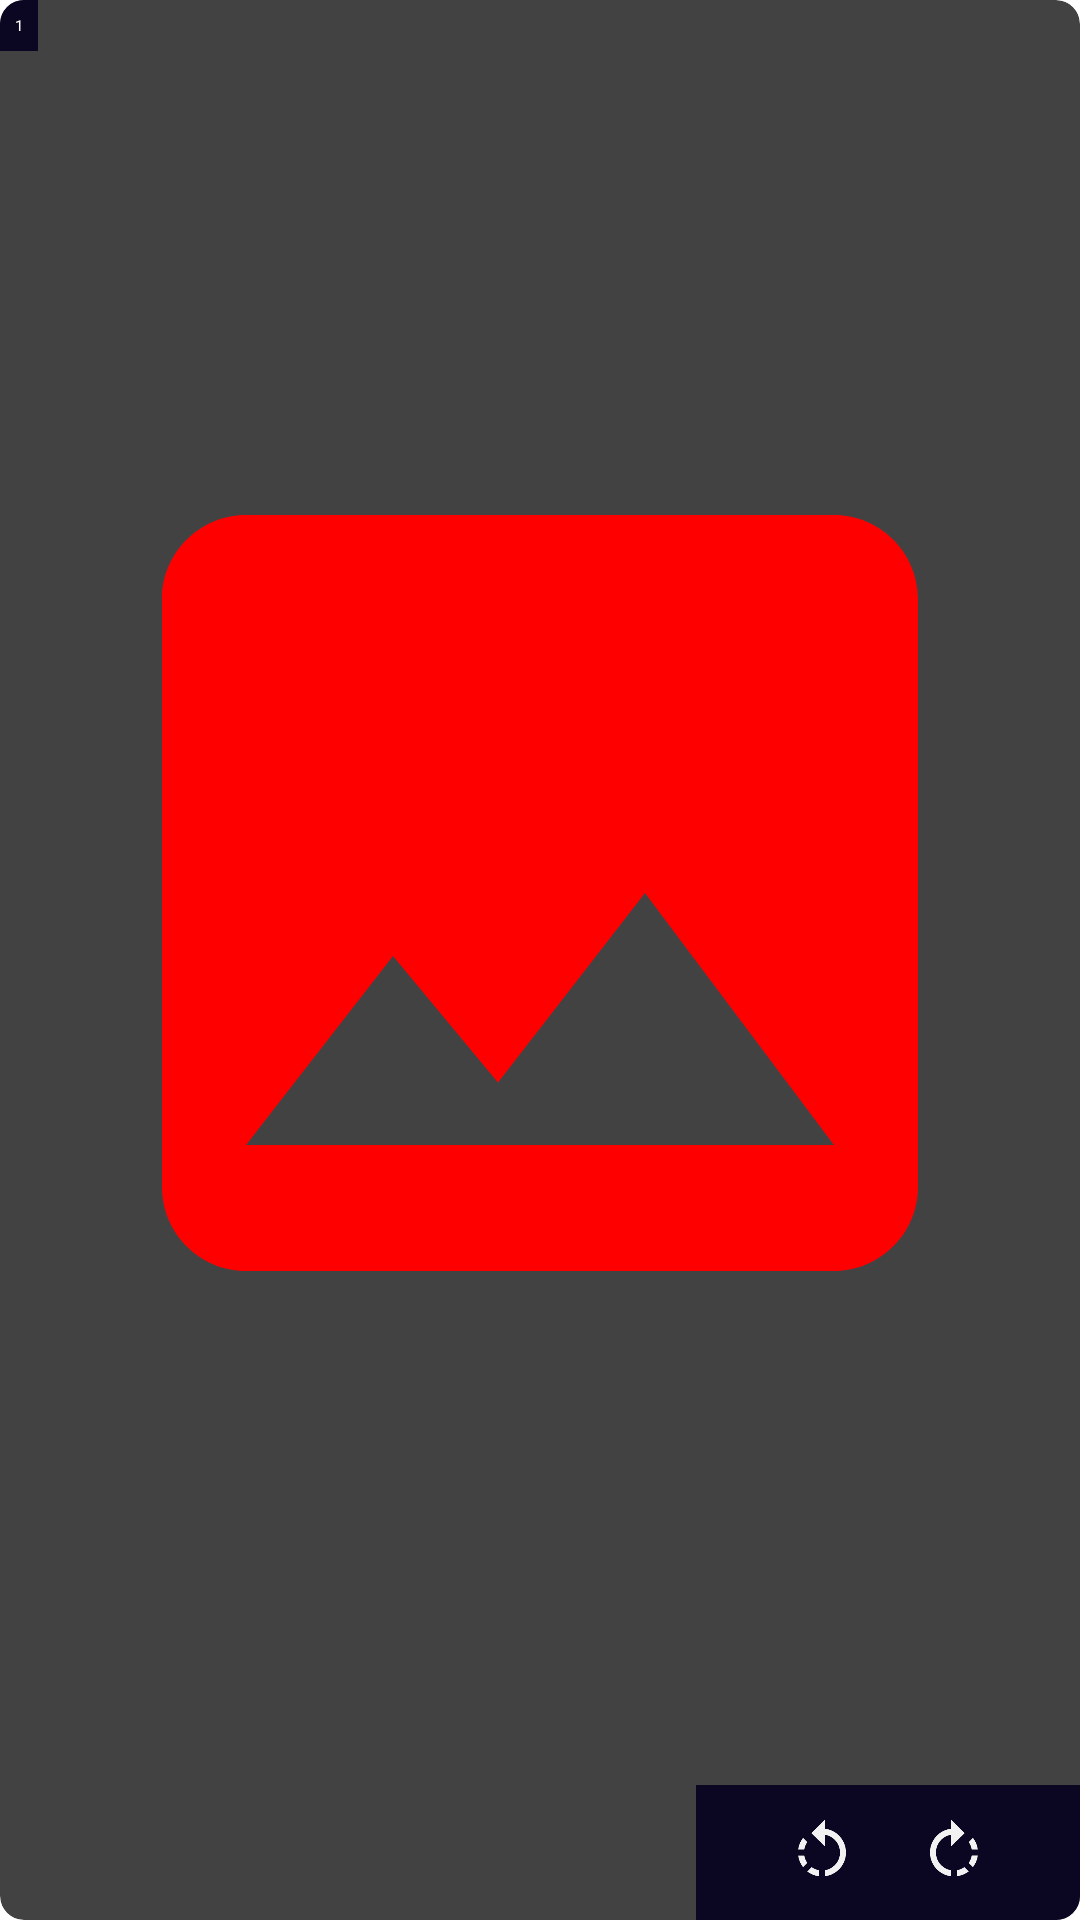

Android layout source for this screen:
<!-- AndroidManifest.xml: application theme AppTheme -->
<!-- res/layout/layout_item_grid_editor.xml -->
<?xml version="1.0" encoding="utf-8"?>
<androidx.cardview.widget.CardView xmlns:android="http://schemas.android.com/apk/res/android"
    xmlns:app="http://schemas.android.com/apk/res-auto"
    android:id="@+id/card_parent"
    android:layout_width="match_parent"
    android:layout_height="250dp"
    app:cardCornerRadius="8dp"
    app:cardElevation="3dp">


    <LinearLayout
        android:id="@+id/lyt_parent"
        android:layout_width="match_parent"
        android:layout_height="match_parent"
        android:clickable="true"
        android:orientation="vertical">

        <ImageView
            android:id="@+id/image"
            android:layout_width="match_parent"
            android:layout_height="0dp"
            android:layout_margin="12dp"
            android:layout_weight="1"
            android:scaleType="fitCenter"
            android:src="@drawable/ic_image_black_24dp" />

        <LinearLayout
            android:id="@+id/bottomMenuView"
            android:layout_width="wrap_content"
            android:layout_height="45dp"
            android:layout_gravity="end"
            android:background="@color/colorAccent"
            android:orientation="horizontal">

            <ImageButton
                android:id="@+id/delete"
                android:layout_width="wrap_content"
                android:layout_height="match_parent"
                android:background="@android:color/transparent"
                android:padding="10dp"
                android:src="@drawable/ic_delete_black_24dp"
                android:tint="@color/grey_5" />

            <ImageButton
                android:id="@+id/rotatLeft"
                android:layout_width="wrap_content"
                android:layout_height="match_parent"
                android:background="@android:color/transparent"
                android:padding="10dp"
                android:src="@drawable/ic_rotate_left_black_24dp"
                android:tint="@color/grey_5" />

            <ImageButton
                android:id="@+id/rotateRight"
                android:layout_width="wrap_content"
                android:layout_height="match_parent"
                android:background="@android:color/transparent"
                android:padding="10dp"
                android:src="@drawable/ic_rotate_right_black_24dp"
                android:tint="@color/grey_5" />

            <ImageButton
                android:id="@+id/extramenu"
                android:layout_width="wrap_content"
                android:layout_height="match_parent"
                android:background="@android:color/transparent"
                android:padding="10dp"
                android:src="@drawable/ic_open_with_black_24dp"
                android:tint="@color/grey_5" />
        </LinearLayout>
    </LinearLayout>

    <TextView
        android:id="@+id/pageIndex"
        android:layout_width="wrap_content"
        android:layout_height="wrap_content"
        android:background="@color/colorAccent"
        android:padding="5dp"
        android:text="1"
        android:textColor="@android:color/white"></TextView>
</androidx.cardview.widget.CardView>
<!-- resources referenced by this layout -->
<resources>
  <color name="colorAccent">#0B0723</color>
  <color name="grey_5">#F2F2F2</color>
  <!-- drawable ic_image_black_24dp (drawable) -->
  <vector android:height="120dp" android:tint="#FF0000"
      android:viewportHeight="24.0" android:viewportWidth="24.0"
      android:width="120dp" xmlns:android="http://schemas.android.com/apk/res/android">
      <path android:fillColor="#FF000000" android:pathData="M21,19V5c0,-1.1 -0.9,-2 -2,-2H5c-1.1,0 -2,0.9 -2,2v14c0,1.1 0.9,2 2,2h14c1.1,0 2,-0.9 2,-2zM8.5,13.5l2.5,3.01L14.5,12l4.5,6H5l3.5,-4.5z"/>
  </vector>
  <!-- drawable ic_rotate_left_black_24dp (drawable) -->
  <vector xmlns:android="http://schemas.android.com/apk/res/android"
      android:width="24dp"
      android:height="24dp"
      android:viewportWidth="24.0"
      android:viewportHeight="24.0">
      <path
          android:fillColor="#FFFFFF"
          android:pathData="M7.11,8.53L5.7,7.11C4.8,8.27 4.24,9.61 4.07,11h2.02c0.14,-0.87 0.49,-1.72 1.02,-2.47zM6.09,13L4.07,13c0.17,1.39 0.72,2.73 1.62,3.89l1.41,-1.42c-0.52,-0.75 -0.87,-1.59 -1.01,-2.47zM7.1,18.32c1.16,0.9 2.51,1.44 3.9,1.61L11,17.9c-0.87,-0.15 -1.71,-0.49 -2.46,-1.03L7.1,18.32zM13,4.07L13,1L8.45,5.55 13,10L13,6.09c2.84,0.48 5,2.94 5,5.91s-2.16,5.43 -5,5.91v2.02c3.95,-0.49 7,-3.85 7,-7.93s-3.05,-7.44 -7,-7.93z" />
  </vector>
  <!-- drawable ic_rotate_right_black_24dp (drawable) -->
  <vector xmlns:android="http://schemas.android.com/apk/res/android"
      android:width="24dp"
      android:height="24dp"
      android:viewportWidth="24.0"
      android:viewportHeight="24.0">
      <path
          android:fillColor="#FFFFFF"
          android:pathData="M15.55,5.55L11,1v3.07C7.06,4.56 4,7.92 4,12s3.05,7.44 7,7.93v-2.02c-2.84,-0.48 -5,-2.94 -5,-5.91s2.16,-5.43 5,-5.91L11,10l4.55,-4.45zM19.93,11c-0.17,-1.39 -0.72,-2.73 -1.62,-3.89l-1.42,1.42c0.54,0.75 0.88,1.6 1.02,2.47h2.02zM13,17.9v2.02c1.39,-0.17 2.74,-0.71 3.9,-1.61l-1.44,-1.44c-0.75,0.54 -1.59,0.89 -2.46,1.03zM16.89,15.48l1.42,1.41c0.9,-1.16 1.45,-2.5 1.62,-3.89h-2.02c-0.14,0.87 -0.48,1.72 -1.02,2.48z" />
  </vector>
  <style name="AppTheme" parent="Theme.AppCompat.Light.DarkActionBar">
          
          <item name="colorPrimary">@color/colorPrimary</item>
          <item name="colorPrimaryDark">@color/colorPrimaryDark</item>
          <item name="colorAccent">@color/colorAccent</item>
          <item name="android:textColorSecondary">@color/secondryText</item>
      </style>
  <color name="colorPrimary">#110E27</color>
  <color name="colorPrimaryDark">#221f35</color>
  <color name="secondryText">#FFFFFF</color>
</resources>
